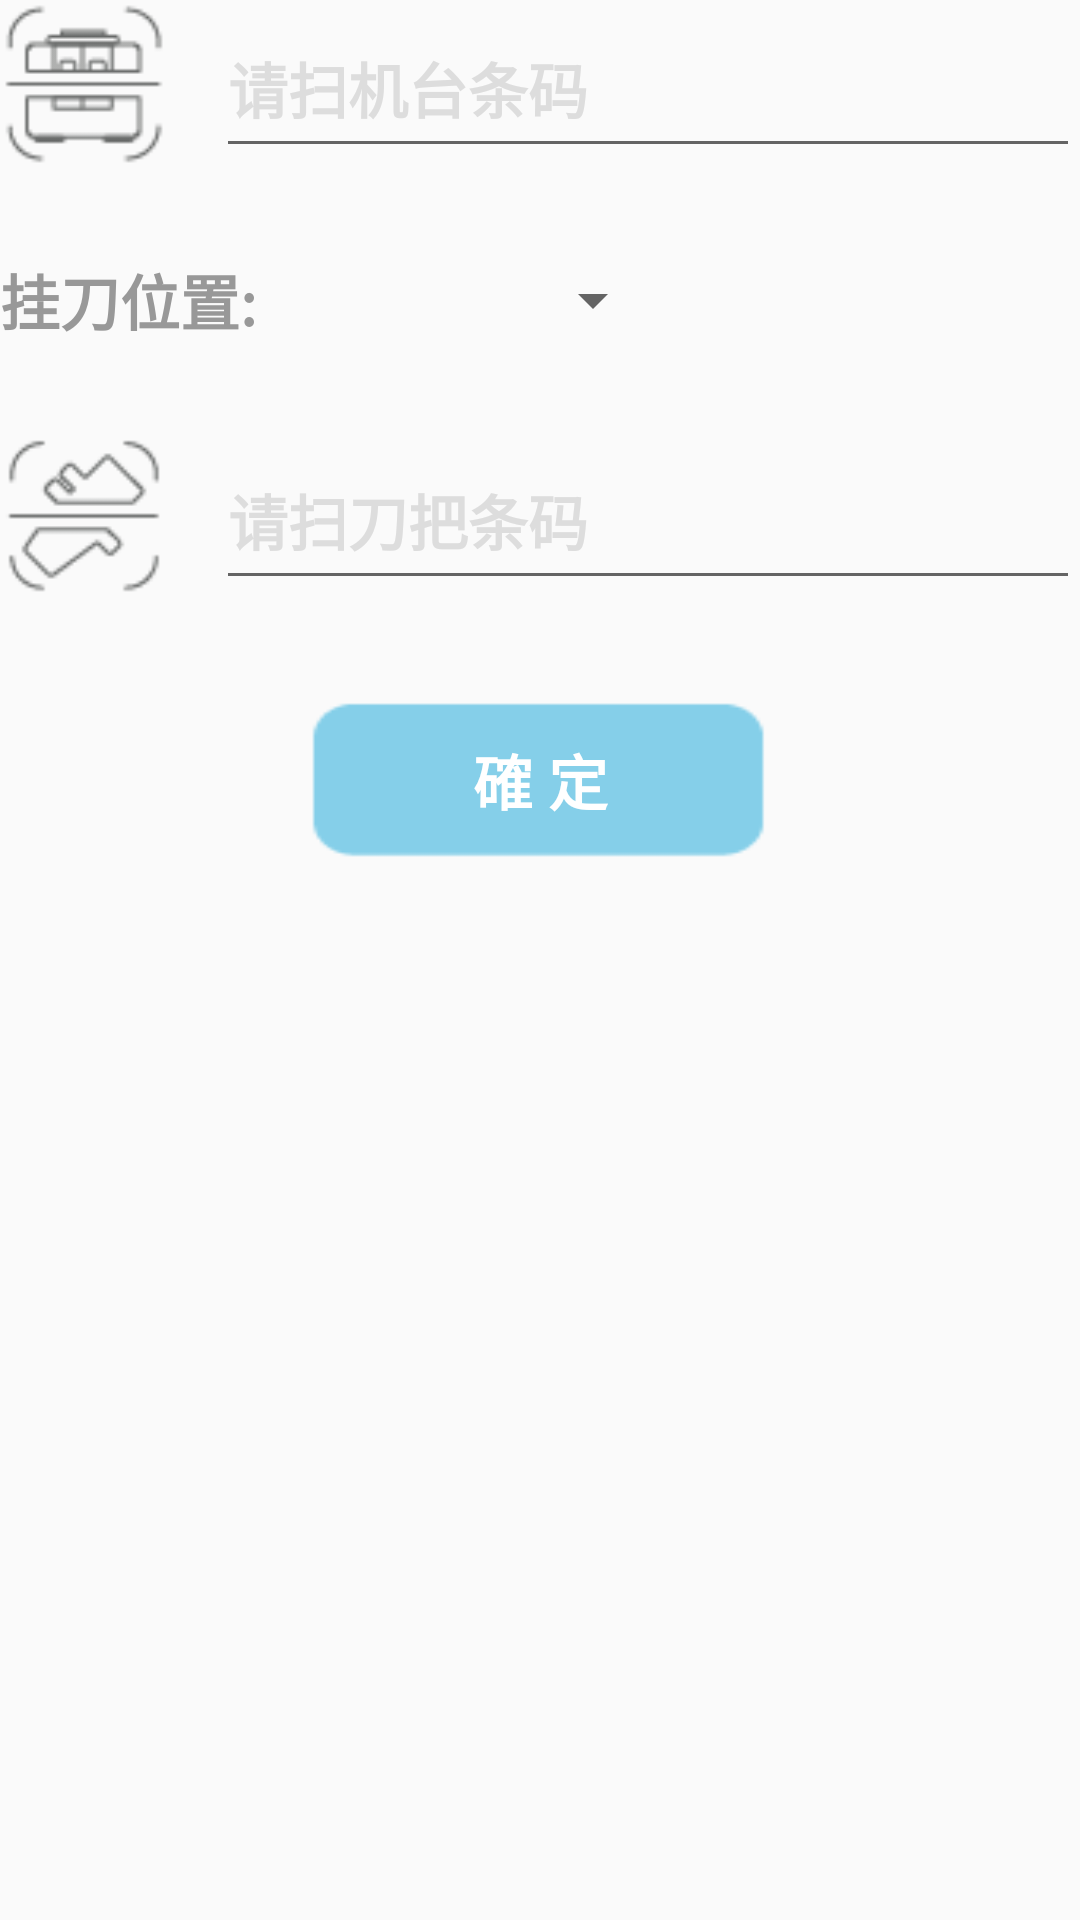

Layout XML and referenced resources for this Android screen:
<!-- AndroidManifest.xml: application theme AppTheme -->
<!-- res/layout/fragment_binding.xml -->
<RelativeLayout xmlns:android="http://schemas.android.com/apk/res/android"
    xmlns:tools="http://schemas.android.com/tools"
    android:layout_width="match_parent"
    android:layout_height="match_parent">

    <Button
        android:id="@+id/btn_machine"
        android:layout_width="56dp"
        android:layout_height="56dp"
        android:background="@drawable/button_machine_scan" />

    <EditText
        android:id="@+id/text_machine"
        style="@style/barcode_text_style"
        android:layout_marginLeft="16dp"
        android:layout_toRightOf="@+id/btn_machine"
        android:layout_width="match_parent"
        android:layout_height="56dp"
        android:focusable="false"
        android:hint="请扫机台条码" />

    <TextView
        android:id="@+id/textView"
        style="@style/barcode_text_style"
        android:layout_width="wrap_content"
        android:layout_height="56dp"
        android:layout_marginTop="16dp"
        android:layout_alignParentLeft="true"
        android:layout_alignParentStart="true"
        android:layout_below="@+id/btn_machine"
        android:text="挂刀位置:" />

    <Spinner
        android:id="@+id/positionSpinner"
        android:layout_width="120dp"
        android:layout_height="56dp"
        android:layout_marginLeft="16dp"
        android:layout_alignBottom="@+id/textView"
        android:layout_toEndOf="@+id/textView"
        android:layout_toRightOf="@+id/textView" />

    <Button
        android:id="@+id/btn_knife"
        android:layout_width="56dp"
        android:layout_height="56dp"
        android:layout_below="@+id/textView"
        android:layout_marginTop="16dp"
        android:background="@drawable/button_cutting_scan" />

    <EditText
        android:id="@+id/text_knife"
        style="@style/barcode_text_style"
        android:layout_marginLeft="16dp"
        android:layout_toRightOf="@+id/btn_knife"
        android:layout_alignBottom="@+id/btn_knife"
        android:focusable="false"
        android:layout_width="match_parent"
        android:layout_height="56dp"
        android:hint="请扫刀把条码" />

    <Button
        android:id="@+id/btn_ensure"
        android:layout_width="160dp"
        android:layout_height="56dp"
        android:layout_marginTop="32dp"
        android:layout_centerHorizontal="true"
        android:layout_below="@+id/btn_knife"
        android:background="@drawable/button_click"
        android:gravity="center"
        android:enabled="false"
        android:text="確 定"
        android:textColor="@android:color/white"
        android:textSize="20sp"
        android:textStyle="bold"/>

</RelativeLayout>
<!-- resources referenced by this layout -->
<resources>
  <!-- drawable button_click (drawable) -->
  <?xml version="1.0" encoding="utf-8"?>
  <selector xmlns:android="http://schemas.android.com/apk/res/android">
  
      <item android:drawable="@mipmap/button_pressed" android:state_enabled="true"/>
      <item android:drawable="@mipmap/button_normal"  android:state_enabled="false"/>
  
  </selector>
  <!-- drawable button_cutting_scan (drawable) -->
  <?xml version="1.0" encoding="utf-8"?>
  <selector xmlns:android="http://schemas.android.com/apk/res/android">
  
      <item android:drawable="@mipmap/scan_cutting_pressed" android:state_pressed="true"/>
      <item android:drawable="@mipmap/scan_cutting_normal"/>
  
  </selector>
  <!-- drawable button_machine_scan (drawable) -->
  <?xml version="1.0" encoding="utf-8"?>
  <selector xmlns:android="http://schemas.android.com/apk/res/android">
  
      <item android:drawable="@mipmap/scan_machine_pressed" android:state_pressed="true"/>
      <item android:drawable="@mipmap/scan_machine_normal"/>
  
  </selector>
  <style name="barcode_text_style">
  
          
          <item name="android:gravity">center_vertical</item>
          <item name="android:textSize">20sp</item>
          <item name="android:textColor">@color/title_color</item>
          <item name="android:textColorHint">@color/set_gray</item>
          <item name="android:textStyle">bold</item>
      </style>
  <style name="AppTheme" parent="Theme.AppCompat.Light.DarkActionBar">
          
          <item name="colorPrimary">@color/colorPrimary</item>
          <item name="colorPrimaryDark">@color/colorPrimaryDark</item>
          <item name="colorAccent">@color/colorAccent</item>
      </style>
  <color name="title_color">#989898</color>
  <color name="set_gray">#dddddd</color>
  <color name="colorPrimary">#87ceeb</color>
  <color name="colorPrimaryDark">#87ceeb</color>
  <color name="colorAccent">#FF4081</color>
</resources>
